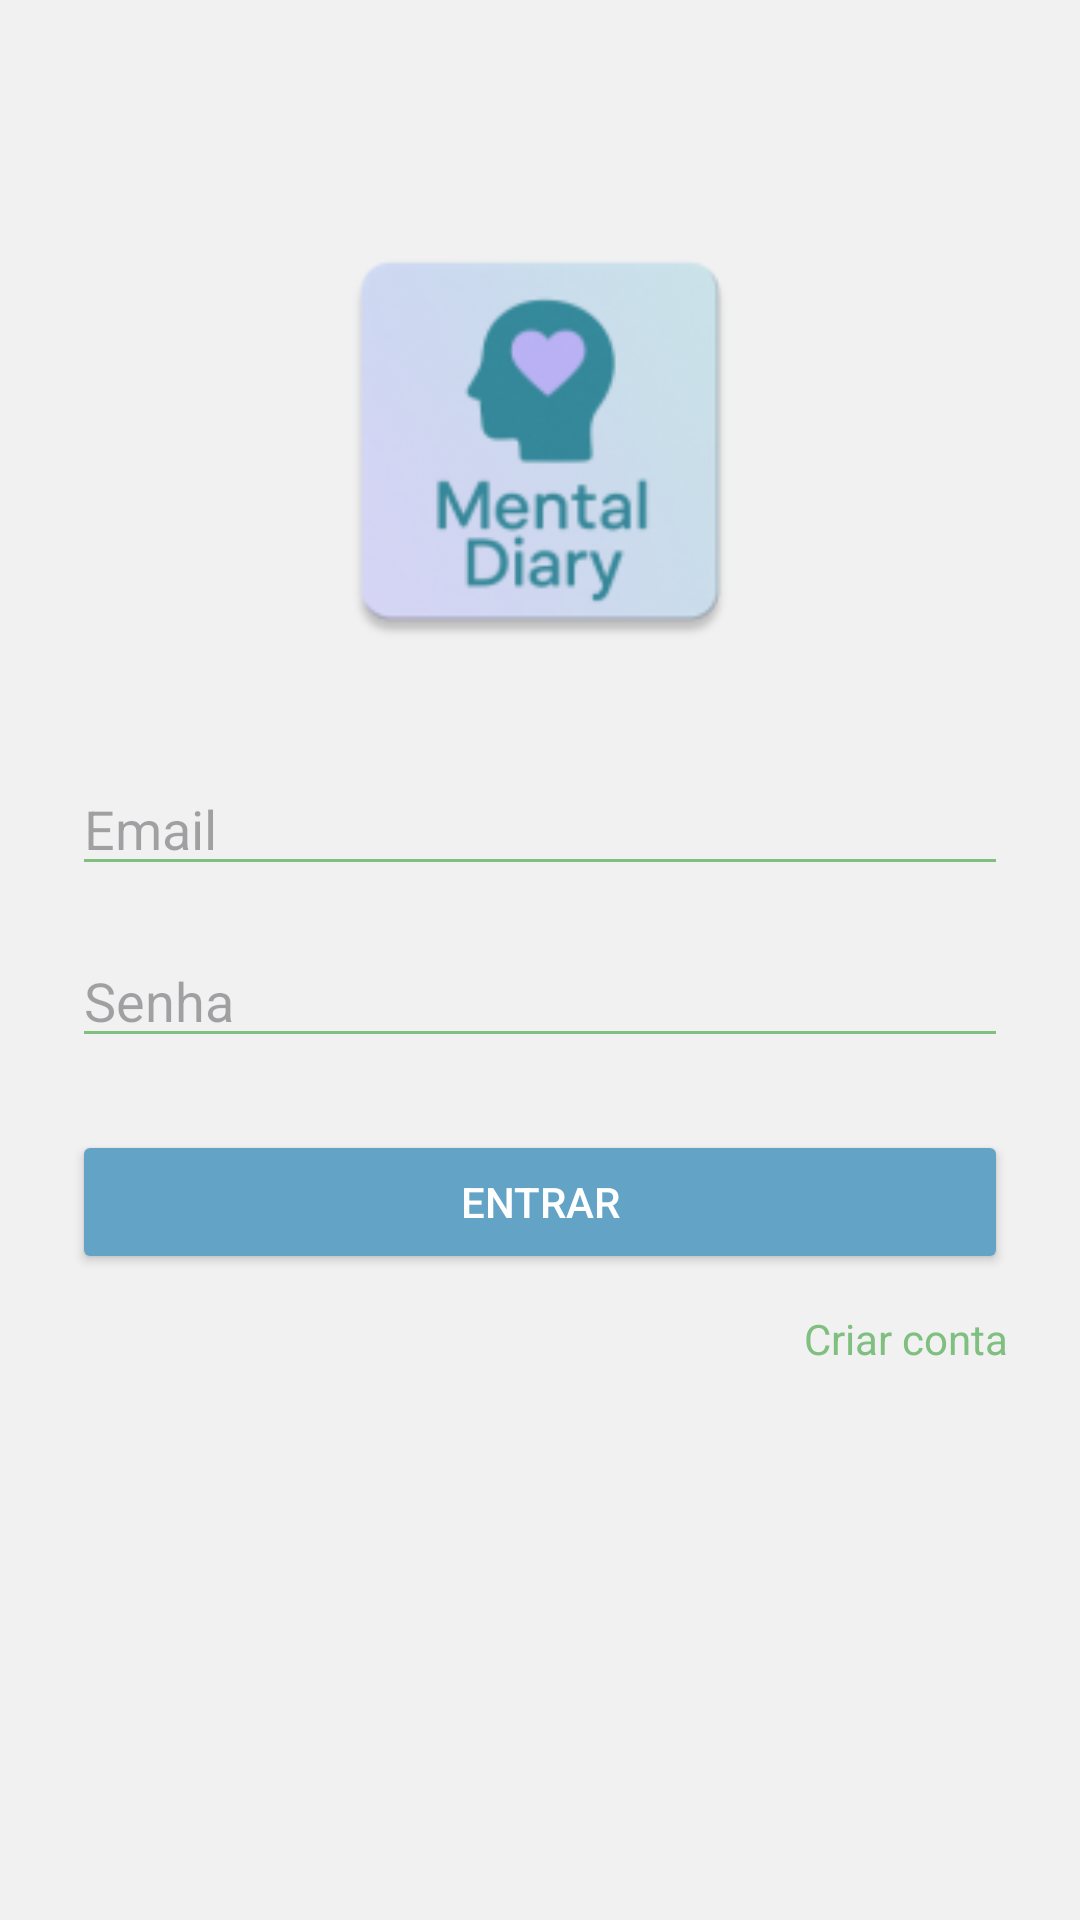

Here is an Android app screen rendered from its layout file. Give the layout XML and the strings, colors and styles it references.
<!-- AndroidManifest.xml: application theme Theme.MentalDiary -->
<!-- res/layout/activity_login.xml -->
<?xml version="1.0" encoding="utf-8"?>
<androidx.constraintlayout.widget.ConstraintLayout
    xmlns:android="http://schemas.android.com/apk/res/android"
    xmlns:app="http://schemas.android.com/apk/res-auto"
    android:layout_width="match_parent"
    android:layout_height="match_parent"
    android:padding="24dp"
    android:background="#F1F1F1">

    <ImageView
        android:id="@+id/iv_logo"
        android:layout_width="150dp"
        android:layout_height="150dp"
        android:src="@mipmap/logo"
        android:contentDescription="Logo do Mental Diary"
        app:layout_constraintTop_toTopOf="parent"
        app:layout_constraintStart_toStartOf="parent"
        app:layout_constraintEnd_toEndOf="parent"
        android:layout_marginTop="48dp"/>

    <EditText
        android:id="@+id/et_email"
        android:hint="Email"
        android:inputType="textEmailAddress"
        android:layout_width="0dp"
        android:layout_height="wrap_content"
        android:layout_marginTop="32dp"
        android:backgroundTint="#7FBF7F"
        app:layout_constraintTop_toBottomOf="@id/iv_logo"
        app:layout_constraintStart_toStartOf="parent"
        app:layout_constraintEnd_toEndOf="parent"/>

    <EditText
        android:id="@+id/et_pass"
        android:hint="Senha"
        android:inputType="textPassword"
        android:layout_width="0dp"
        android:layout_height="wrap_content"
        android:layout_marginTop="16dp"
        android:backgroundTint="#7FBF7F"
        app:layout_constraintTop_toBottomOf="@id/et_email"
        app:layout_constraintStart_toStartOf="parent"
        app:layout_constraintEnd_toEndOf="parent"/>

    <Button
        android:id="@+id/btn_login"
        android:text="Entrar"
        android:textColor="#FFFFFF"
        android:backgroundTint="#63A4C6"
        android:layout_width="0dp"
        android:layout_height="wrap_content"
        android:layout_marginTop="24dp"
        app:layout_constraintTop_toBottomOf="@id/et_pass"
        app:layout_constraintStart_toStartOf="parent"
        app:layout_constraintEnd_toEndOf="parent"/>

    <TextView
        android:id="@+id/tv_to_register"
        android:text="Criar conta"
        android:textColor="#7FBF7F"
        android:layout_width="wrap_content"
        android:layout_height="wrap_content"
        app:layout_constraintTop_toBottomOf="@id/btn_login"
        app:layout_constraintEnd_toEndOf="@id/btn_login"
        android:layout_marginTop="12dp"/>
</androidx.constraintlayout.widget.ConstraintLayout>
<!-- resources referenced by this layout -->
<resources>
  <!-- mipmap logo: webp bitmap (mipmap-hdpi, 3326 bytes) -->
  <style name="Theme.MentalDiary" parent="Base.Theme.MentalDiary" />
  <style name="Base.Theme.MentalDiary" parent="Theme.Material3.DayNight.NoActionBar">
          
          
      </style>
</resources>
